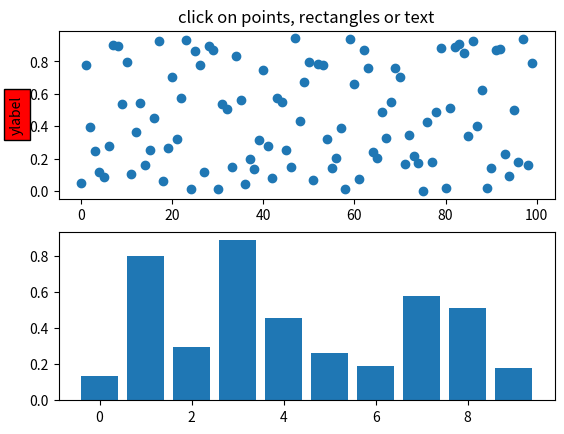
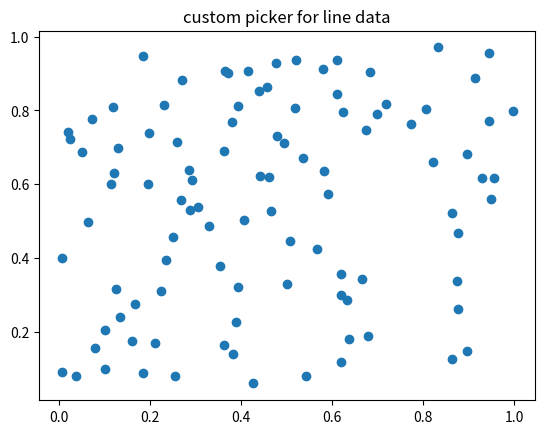
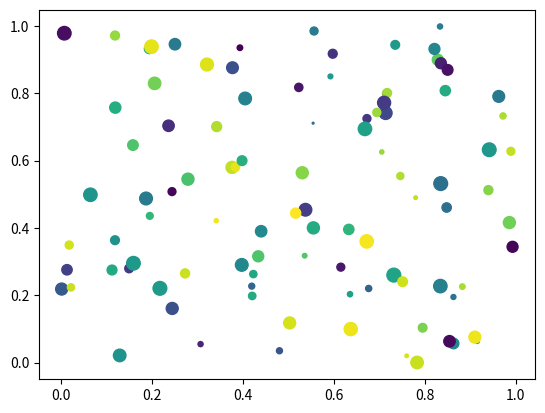
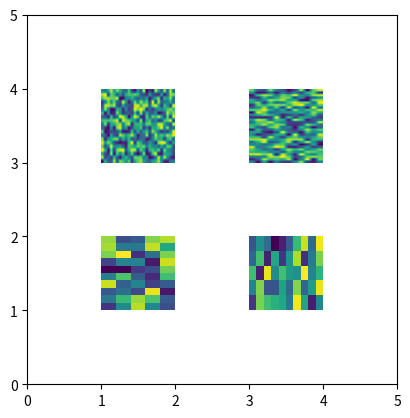

Recreate these plots in Python, in order.
"""
You can enable picking by setting the "picker" property of an artist
(for example, a matplotlib Line2D, Text, Patch, Polygon, AxesImage,
etc...)

There are a variety of meanings of the picker property

    None -  picking is disabled for this artist (default)

    boolean - if True then picking will be enabled and the
      artist will fire a pick event if the mouse event is over
      the artist

    float - if picker is a number it is interpreted as an
      epsilon tolerance in points and the artist will fire
      off an event if it's data is within epsilon of the mouse
      event.  For some artists like lines and patch collections,
      the artist may provide additional data to the pick event
      that is generated, for example, the indices of the data within
      epsilon of the pick event

    function - if picker is callable, it is a user supplied
      function which determines whether the artist is hit by the
      mouse event.

         hit, props = picker(artist, mouseevent)

      to determine the hit test.  If the mouse event is over the
      artist, return hit=True and props is a dictionary of properties
      you want added to the PickEvent attributes


After you have enabled an artist for picking by setting the "picker"
property, you need to connect to the figure canvas pick_event to get
pick callbacks on mouse press events.  For example,

  def pick_handler(event):
      mouseevent = event.mouseevent
      artist = event.artist
      # now do something with this...


The pick event (matplotlib.backend_bases.PickEvent) which is passed to
your callback is always fired with two attributes:

  mouseevent - the mouse event that generate the pick event.  The
    mouse event in turn has attributes like x and y (the coordinates in
    display space, such as pixels from left, bottom) and xdata, ydata (the
    coords in data space).  Additionally, you can get information about
    which buttons were pressed, which keys were pressed, which Axes
    the mouse is over, etc.  See matplotlib.backend_bases.MouseEvent
    for details.

  artist - the matplotlib.artist that generated the pick event.

Additionally, certain artists like Line2D and PatchCollection may
attach additional meta data like the indices into the data that meet
the picker criteria (for example, all the points in the line that are within
the specified epsilon tolerance)

The examples below illustrate each of these methods.
"""

from __future__ import print_function
import matplotlib.pyplot as plt
from matplotlib.lines import Line2D
from matplotlib.patches import Rectangle
from matplotlib.text import Text
from matplotlib.image import AxesImage
import numpy as np
from numpy.random import rand

if 1:  # simple picking, lines, rectangles and text
    fig, (ax1, ax2) = plt.subplots(2, 1)
    ax1.set_title('click on points, rectangles or text', picker=True)
    ax1.set_ylabel('ylabel', picker=True, bbox=dict(facecolor='red'))
    line, = ax1.plot(rand(100), 'o', picker=5)  # 5 points tolerance

    # pick the rectangle
    bars = ax2.bar(range(10), rand(10), picker=True)
    for label in ax2.get_xticklabels():  # make the xtick labels pickable
        label.set_picker(True)

    def onpick1(event):
        if isinstance(event.artist, Line2D):
            thisline = event.artist
            xdata = thisline.get_xdata()
            ydata = thisline.get_ydata()
            ind = event.ind
            print('onpick1 line:', zip(np.take(xdata, ind), np.take(ydata, ind)))
        elif isinstance(event.artist, Rectangle):
            patch = event.artist
            print('onpick1 patch:', patch.get_path())
        elif isinstance(event.artist, Text):
            text = event.artist
            print('onpick1 text:', text.get_text())

    fig.canvas.mpl_connect('pick_event', onpick1)

if 1:  # picking with a custom hit test function
    # you can define custom pickers by setting picker to a callable
    # function.  The function has the signature
    #
    #  hit, props = func(artist, mouseevent)
    #
    # to determine the hit test.  if the mouse event is over the artist,
    # return hit=True and props is a dictionary of
    # properties you want added to the PickEvent attributes

    def line_picker(line, mouseevent):
        """
        find the points within a certain distance from the mouseclick in
        data coords and attach some extra attributes, pickx and picky
        which are the data points that were picked
        """
        if mouseevent.xdata is None:
            return False, dict()
        xdata = line.get_xdata()
        ydata = line.get_ydata()
        maxd = 0.05
        d = np.sqrt((xdata - mouseevent.xdata)**2. + (ydata - mouseevent.ydata)**2.)

        ind = np.nonzero(np.less_equal(d, maxd))
        if len(ind):
            pickx = np.take(xdata, ind)
            picky = np.take(ydata, ind)
            props = dict(ind=ind, pickx=pickx, picky=picky)
            return True, props
        else:
            return False, dict()

    def onpick2(event):
        print('onpick2 line:', event.pickx, event.picky)

    fig, ax = plt.subplots()
    ax.set_title('custom picker for line data')
    line, = ax.plot(rand(100), rand(100), 'o', picker=line_picker)
    fig.canvas.mpl_connect('pick_event', onpick2)


if 1:  # picking on a scatter plot (matplotlib.collections.RegularPolyCollection)

    x, y, c, s = rand(4, 100)

    def onpick3(event):
        ind = event.ind
        print('onpick3 scatter:', ind, np.take(x, ind), np.take(y, ind))

    fig, ax = plt.subplots()
    col = ax.scatter(x, y, 100*s, c, picker=True)
    #fig.savefig('pscoll.eps')
    fig.canvas.mpl_connect('pick_event', onpick3)

if 1:  # picking images (matplotlib.image.AxesImage)
    fig, ax = plt.subplots()
    im1 = ax.imshow(rand(10, 5), extent=(1, 2, 1, 2), picker=True)
    im2 = ax.imshow(rand(5, 10), extent=(3, 4, 1, 2), picker=True)
    im3 = ax.imshow(rand(20, 25), extent=(1, 2, 3, 4), picker=True)
    im4 = ax.imshow(rand(30, 12), extent=(3, 4, 3, 4), picker=True)
    ax.axis([0, 5, 0, 5])

    def onpick4(event):
        artist = event.artist
        if isinstance(artist, AxesImage):
            im = artist
            A = im.get_array()
            print('onpick4 image', A.shape)

    fig.canvas.mpl_connect('pick_event', onpick4)


plt.show()
